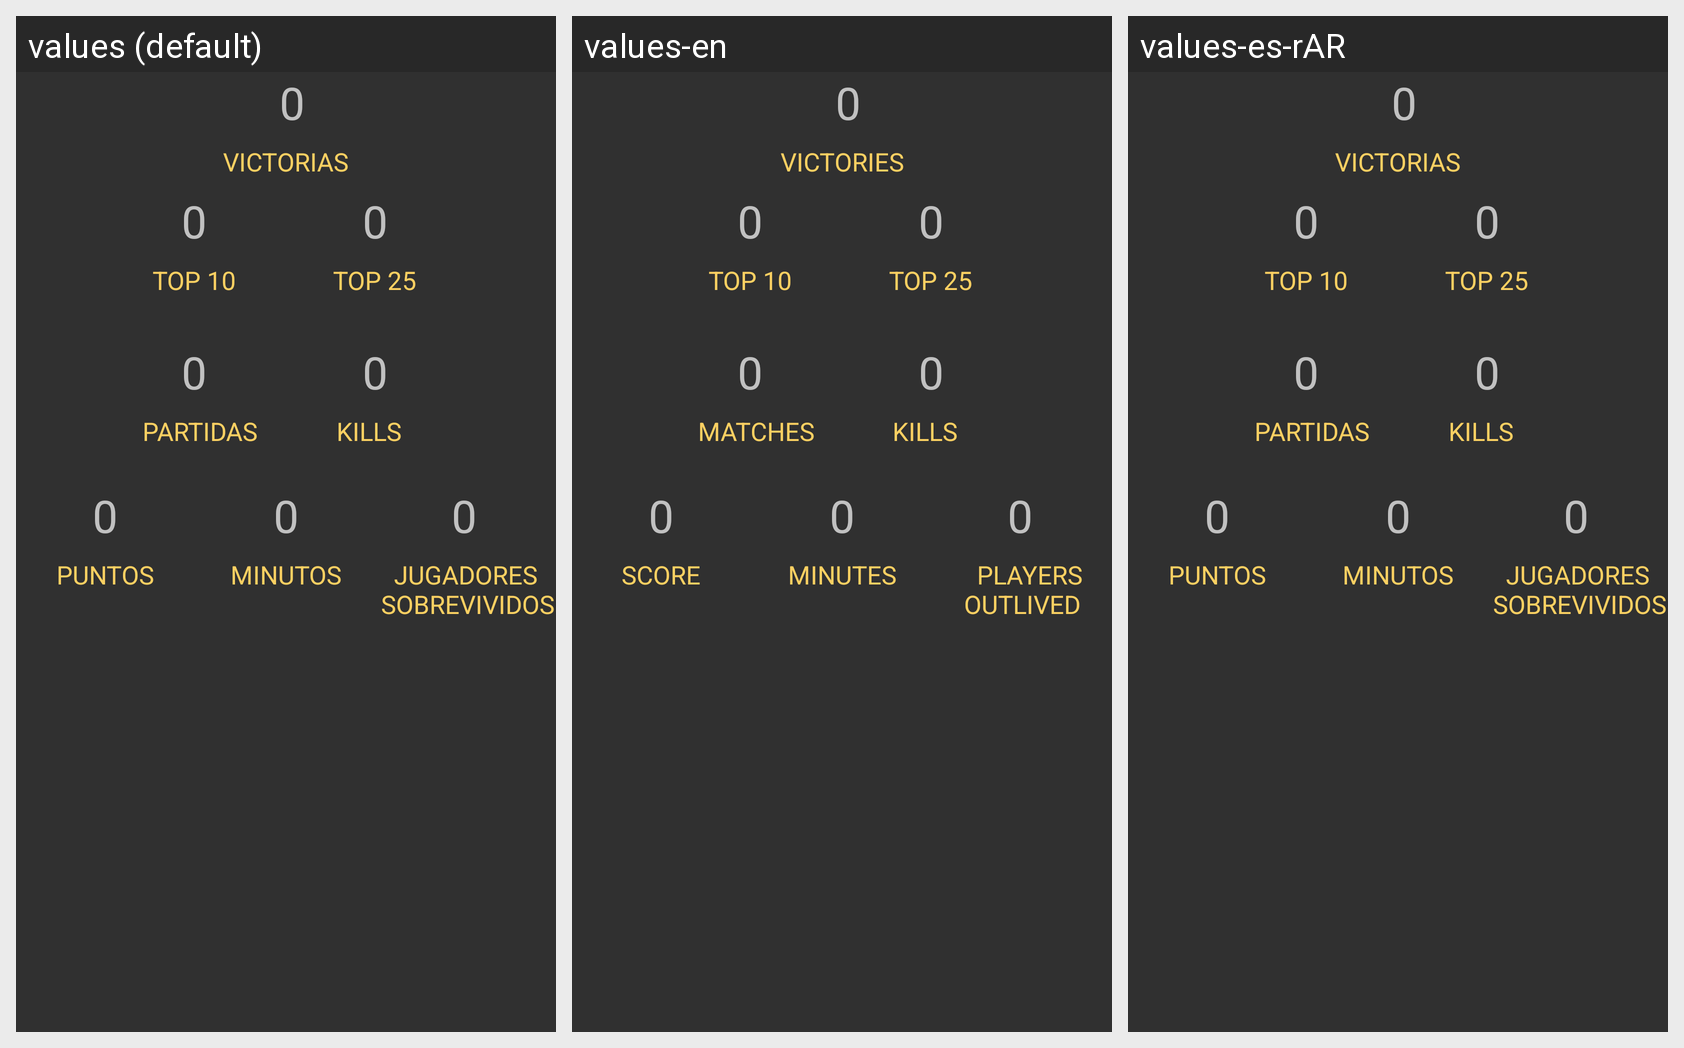

For this localized Android screen grid, give each drawn string resource with its value in every locale shown.
Android screen res/layout/fragment_solo.xml rendered under 3 locales, left to right: values (default), values-en, values-es-rAR. Device: Nexus 5 (rendered at 1080×1920; each locale shown at half size, 540×960, under a caption strip naming it); theme Theme.AppCompat.NoActionBar.
Strings drawn on this screen, with the default value and each locale's value (text and hints the layout hard-codes appear in the picture but are not listed):

victorias
  values: VICTORIAS
  values-en: VICTORIES
  values-es-rAR: VICTORIAS

partidas
  values: PARTIDAS
  values-en: MATCHES
  values-es-rAR: PARTIDAS

puntos
  values: PUNTOS
  values-en: SCORE
  values-es-rAR: PUNTOS

minutos
  values: MINUTOS
  values-en: MINUTES
  values-es-rAR: MINUTOS

jugadores_nsobrevividos
  values:    JUGADORES
       SOBREVIVIDOS
  values-en:    PLAYERS
       OUTLIVED
  values-es-rAR:    JUGADORES
       SOBREVIVIDOS
